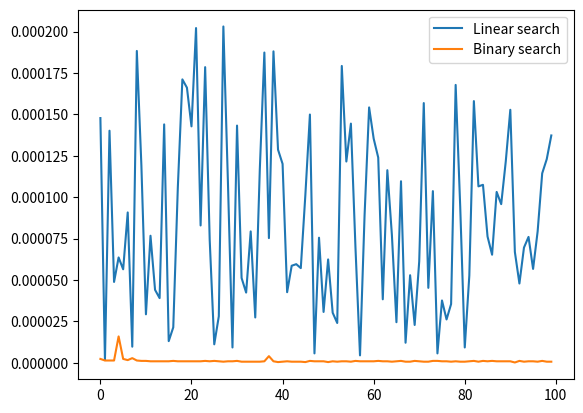

This figure's Python source:
import time
import random
import statistics
import matplotlib.pyplot as plt

def linear_search(arr, target):
    for i in range(len(arr)):
        if arr[i] == target:
            return i
    return -1

def binary_search(arr, target):
    low = 0
    high = len(arr) - 1
    while low <= high:
        mid = (low + high) // 2
        if arr[mid] == target:
            return mid
        elif arr[mid] < target:
            low = mid + 1
        else:
            high = mid - 1
    return -1

def test_search(search_fn, arr):
    times = []
    for i in range(100):
        target = random.randint(0, len(arr) - 1)
        start_time = time.time()
        search_fn(arr, target)
        end_time = time.time()
        times.append(end_time - start_time)
    return times

arr = list(range(10000))

linear_search_times = test_search(linear_search, arr)
binary_search_times = test_search(binary_search, arr)

plt.plot(linear_search_times,  label='Linear search')
plt.plot(binary_search_times,  label='Binary search')
plt.legend(loc='upper right')
plt.show()

print(f'Minimum time for linear search: {min(linear_search_times)}')
print(f'Average time for linear search: {statistics.mean(linear_search_times)}')
print(f'Minimum time for binary search: {min(binary_search_times)}')
print(f'Average time for binary search: {statistics.mean(binary_search_times)}')
